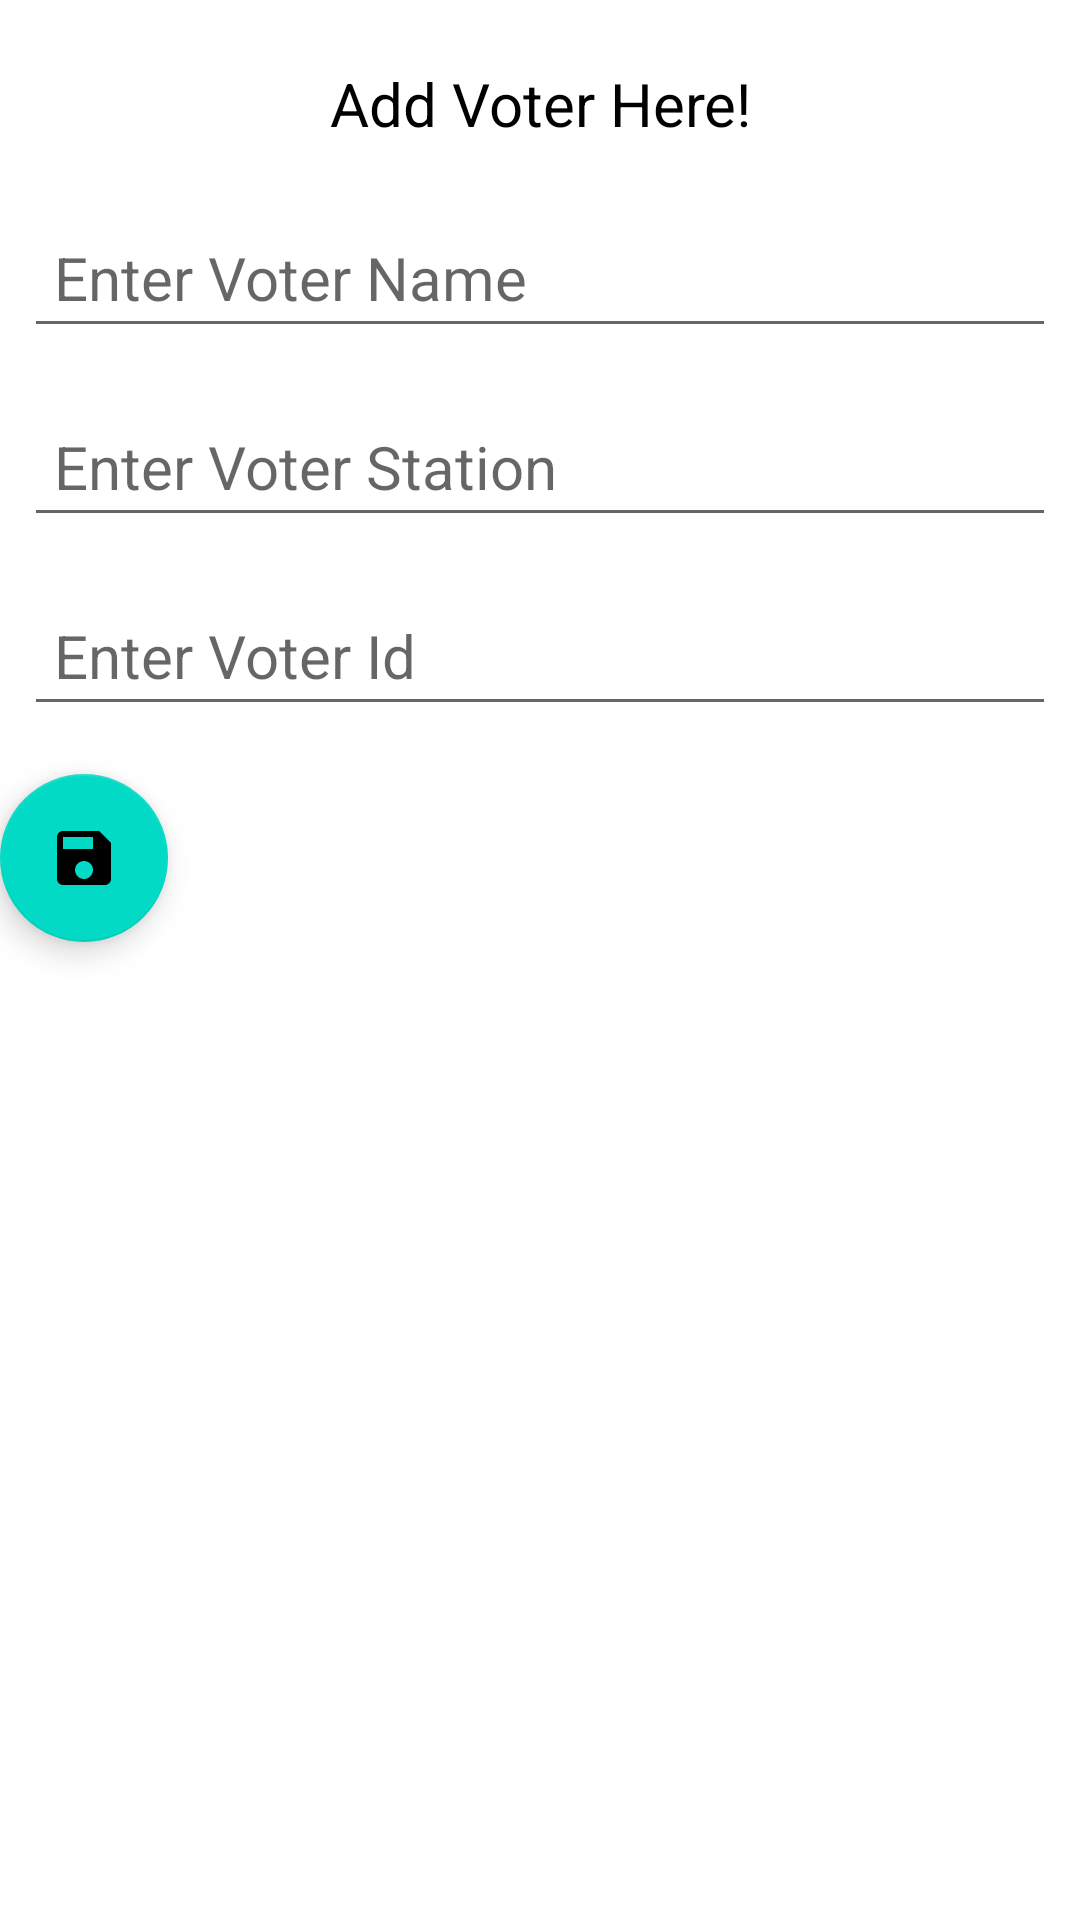

This screen was rendered from an Android layout file. Write that file and the resources it references.
<!-- AndroidManifest.xml: application theme Theme.VoterRegister -->
<!-- res/layout/activity_new_voter.xml -->
<?xml version="1.0" encoding="utf-8"?>
<androidx.constraintlayout.widget.ConstraintLayout xmlns:android="http://schemas.android.com/apk/res/android"
    xmlns:app="http://schemas.android.com/apk/res-auto"
    xmlns:tools="http://schemas.android.com/tools"
    android:layout_width="match_parent"
    android:layout_height="match_parent"
    tools:context=".NewVoter">

    <TextView
        android:id="@+id/screen_lable"
        style="@style/TextView"
        android:layout_width="0dp"
        android:layout_height="wrap_content"
        android:layout_marginStart="8dp"
        android:layout_marginLeft="8dp"
        android:layout_marginTop="16dp"
        android:layout_marginEnd="8dp"
        android:layout_marginRight="8dp"
        android:text="@string/add_voter"
        app:layout_constraintEnd_toEndOf="parent"
        app:layout_constraintStart_toStartOf="parent"
        app:layout_constraintTop_toTopOf="parent" />

    <EditText
        android:id="@+id/text_voter_name"
        style="@style/EditText"
        android:layout_width="0dp"
        android:layout_height="wrap_content"
        android:layout_marginTop="16dp"
        android:ems="10"
        android:hint="@string/voter_name"
        android:inputType="textPersonName"
        app:layout_constraintEnd_toEndOf="@+id/screen_lable"
        app:layout_constraintStart_toStartOf="@+id/screen_lable"
        app:layout_constraintTop_toBottomOf="@+id/screen_lable"
        android:importantForAutofill="no" />

    <EditText
        android:id="@+id/text_voter_station"
        style="@style/EditText"
        android:layout_width="0dp"
        android:layout_height="wrap_content"
        android:layout_marginTop="16dp"
        android:ems="10"
        android:hint="@string/voter_station"
        android:importantForAutofill="no"
        android:inputType="textPersonName"
        app:layout_constraintEnd_toEndOf="@+id/text_voter_name"
        app:layout_constraintStart_toStartOf="@+id/text_voter_name"
        app:layout_constraintTop_toBottomOf="@+id/text_voter_name" />

    <EditText
        android:id="@+id/text_voter_id"
        style="@style/EditText"
        android:layout_width="0dp"
        android:layout_height="wrap_content"
        android:layout_marginTop="16dp"
        android:ems="10"
        android:hint="@string/voter_id"
        android:inputType="textPersonName"
        app:layout_constraintEnd_toEndOf="@+id/text_voter_station"
        app:layout_constraintStart_toStartOf="@+id/text_voter_station"
        app:layout_constraintTop_toBottomOf="@+id/text_voter_station"
        android:importantForAutofill="no" />

    <com.google.android.material.floatingactionbutton.FloatingActionButton
        android:id="@+id/btn_save"
        android:layout_width="0dp"
        android:layout_height="wrap_content"
        android:layout_marginTop="16dp"
        android:clickable="true"
        android:contentDescription="@string/floating_save"
        app:layout_constraintEnd_toEndOf="parent"
        app:layout_constraintStart_toStartOf="parent"
        app:layout_constraintTop_toBottomOf="@+id/text_voter_id"
        android:src="@drawable/ic_save"
        android:focusable="true" />


</androidx.constraintlayout.widget.ConstraintLayout>
<!-- resources referenced by this layout -->
<resources>
  <!-- drawable ic_save (drawable) -->
  <vector android:height="24dp" android:tint="#2FFFF3"
      android:viewportHeight="24" android:viewportWidth="24"
      android:width="24dp" xmlns:android="http://schemas.android.com/apk/res/android">
      <path android:fillColor="@android:color/white" android:pathData="M17,3L5,3c-1.11,0 -2,0.9 -2,2v14c0,1.1 0.89,2 2,2h14c1.1,0 2,-0.9 2,-2L21,7l-4,-4zM12,19c-1.66,0 -3,-1.34 -3,-3s1.34,-3 3,-3 3,1.34 3,3 -1.34,3 -3,3zM15,9L5,9L5,5h10v4z"/>
  </vector>
  <string name="add_voter">Add Voter Here!</string>
  <string name="floating_save">Save Voter Button</string>
  <string name="voter_id">Enter Voter Id</string>
  <string name="voter_name">Enter Voter Name</string>
  <string name="voter_station">Enter Voter Station</string>
  <style name="EditText" parent="TextAppearance.AppCompat.Headline">
          <item name="android:padding">10dp</item>
          <item name="android:textSize">20sp</item>
          <item name="android:textColor">@color/black</item>
          <item name="background">@drawable/edit_text</item>
      </style>
  <style name="TextView" parent="Theme.VoterRegister">
          <item name="android:textSize">20sp</item>
          <item name="android:textColor">@color/black</item>
          <item name="android:gravity">center</item>
          <item name="android:padding">5dp</item>
          <item name="background">@drawable/textview</item>
      </style>
  <style name="Theme.VoterRegister" parent="Theme.MaterialComponents.DayNight.DarkActionBar">
          
          <item name="colorPrimary">@color/purple_500</item>
          <item name="colorPrimaryVariant">@color/purple_700</item>
          <item name="colorOnPrimary">@color/white</item>
          
          <item name="colorSecondary">@color/teal_200</item>
          <item name="colorSecondaryVariant">@color/teal_700</item>
          <item name="colorOnSecondary">@color/black</item>
          
          <item name="android:statusBarColor" tools:targetApi="l">?attr/colorPrimaryVariant</item>
          
      </style>
  <!-- drawable edit_text (drawable) -->
  <?xml version="1.0" encoding="utf-8"?>
  <shape xmlns:android="http://schemas.android.com/apk/res/android"
      android:shape="rectangle">
      <solid android:color="@color/white"/>
      <stroke android:color="@color/purple_500"
          android:width="2dp"/>
      <corners
          android:radius="10dp"/>
  </shape>
  <!-- drawable textview (drawable) -->
  <?xml version="1.0" encoding="utf-8"?>
  <shape xmlns:android="http://schemas.android.com/apk/res/android"
      android:shape="rectangle">
      <solid android:color="@color/teal_700"/>
      <stroke android:color="@color/teal_200"
          android:width="2dp"/>
      <corners
          android:topLeftRadius="15dp"
          android:topRightRadius="15dp"/>
  </shape>
  <!-- not gathered from this repository: default colours our renderer supplied (Android Studio template values) -->
  <color name="purple_500">#FF6200EE</color>
  <color name="purple_700">#FF3700B3</color>
  <color name="teal_200">#FF03DAC5</color>
  <color name="teal_700">#FF018786</color>
  <color name="black">#FF000000</color>
  <color name="white">#FFFFFFFF</color>
</resources>
